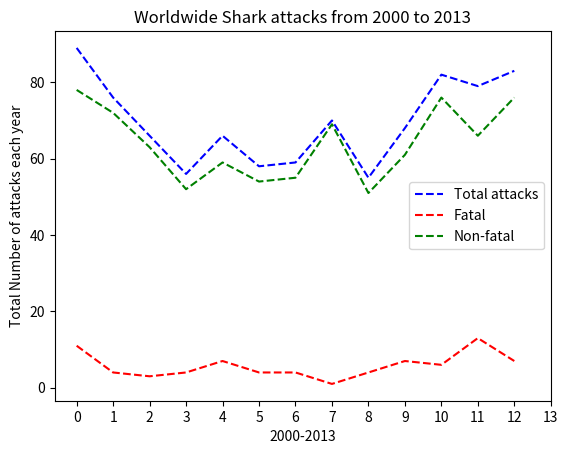

Generate this figure with matplotlib:
#!/usr/bin/python3

import matplotlib.pyplot as plt
import numpy as np



years = [0, 1, 2, 3, 4, 5, 6, 7, 8, 9, 10, 11, 12, 13]


total_attacks = [89, 76, 66, 56, 66, 58, 59, 70, 55, 68, 82, 79, 83]
fatal_attacks = [11, 4, 3, 4, 7, 4, 4, 1, 4, 7, 6, 13, 7]
nonfatal_attacks = [78, 72, 63, 52, 59, 54, 55, 69, 51, 61, 76, 66, 76]


plt.plot(total_attacks, 'b--', label='Total attacks')

plt.plot(fatal_attacks, 'r--', label='Fatal')
plt.plot(nonfatal_attacks, 'g--', label='Non-fatal')


plt.title('Worldwide Shark attacks from 2000 to 2013')
plt.ylabel('Total Number of attacks each year')
plt.xlabel('2000-2013')
plt.xticks(years)



plt.legend()

plt.savefig('sharkattacks.png')

plt.show()



